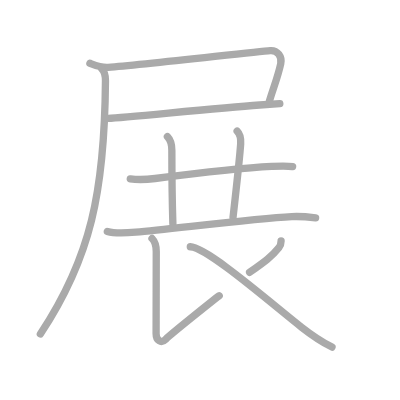
t = 0.00 s
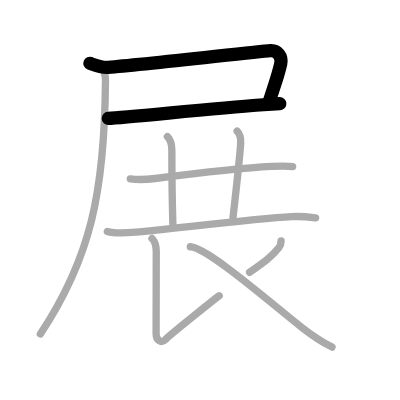
t = 2.00 s
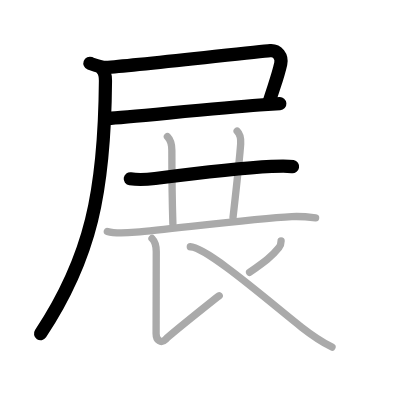
t = 4.00 s
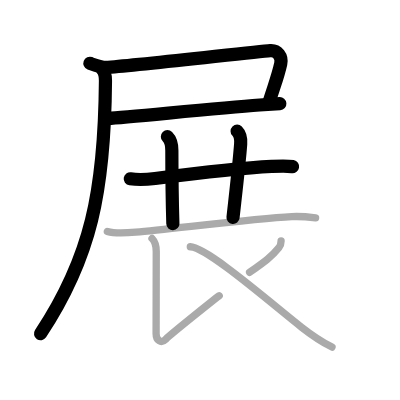
t = 6.00 s
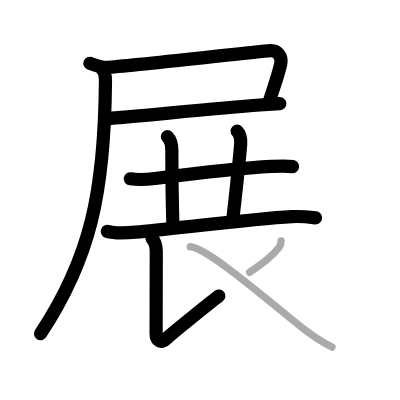
t = 8.00 s
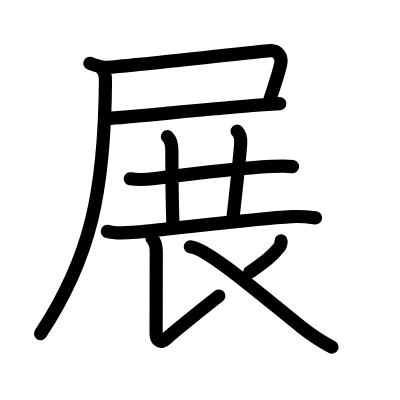
t = 10.00 s

The animated SVG that drew these frames (rendered in a browser with its animation timeline set to each time). Animation: 10 SMIL elements (animate=10); one cycle of 10.00 s.

<?xml version="1.0" standalone="no"?>
<!DOCTYPE svg PUBLIC "-//W3C//DTD SVG 1.1//EN"   "http://www.w3.org/Graphics/SVG/1.1/DTD/svg11.dtd">
<svg width="400px" height="400px"  version="1.1" xmlns="http://www.w3.org/2000/svg">
  <defs>
    <marker id="Triangle" viewBox="0 0 10 10" refX="0" refY="5" markerUnits="strokeWidth" markerWidth="3" style="stroke-opacity:0%;fill:#aaaaaa;" markerHeight="2" orient="auto">
      <path d="M 0 0 L 10 5 L 0 10 z" />
    </marker>
    
    <marker id="Arrow" viewBox="0 0 10 10" refX="5" refY="5" markerUnits="strokeWidth" markerWidth="1.8" style="stroke-opacity:0%;fill:#770000;" markerHeight="2" orient="auto">
      <path d="M 0 4 L 6 4 L 4 1 L 10 5 L 4 9 L 6 6 L 0 6 z" />
        <circle cx="5" cy="5" r="5" />
      </marker>
    
    <marker id="TriangleRed" viewBox="0 0 10 10" refX="0" refY="5" markerUnits="strokeWidth" markerWidth="3" style="stroke-opacity:0%;fill:#CC0000;" markerHeight="2" orient="auto">
      <path d="M 0 0 L 10 5 L 0 10 z" />
    </marker>
    
    <marker id="ArrowRed" viewBox="0 0 10 10" refX="5" refY="5" markerUnits="strokeWidth" markerWidth="1.8" style="stroke-opacity:0%;fill:#CC0000;" markerHeight="2" orient="auto">
      <path d="M 0 4 L 6 4 L 4 1 L 10 5 L 4 9 L 6 6 L 0 6 z" />
        <circle cx="5" cy="5" r="5" />
      </marker>
    
  </defs>
  
  <path style="fill:#ffffff; fill-opacity:100%; fill-rule:evenodd; stroke-width:0;" d="M 0 0 L 400px 0 L 400px 400px L 0 400px L 0 0" />

  <g transform="scale(3.6697247706422 3.6697247706422)">
<path style="fill:none; fill-opacity:0%; fill-rule:evenodd; stroke:#aaaaaa; stroke-opacity:100%; stroke-width: 1.5pt; stroke-linejoin:round; stroke-linecap:round;" d="M24.5 17.24c1.74 0.65 3.12 1.24 4.97 1.1c9.98-0.73 40.17-4.29 44.18-4.55c1.98-0.13 3.27 1.66 2.85 3.57c-0.75 3.39-1.5 5.14-3.11 10.24"></path>
<path style="fill:none; fill-opacity:0%; fill-rule:evenodd; stroke:#aaaaaa; stroke-opacity:100%; stroke-width: 1.5pt; stroke-linejoin:round; stroke-linecap:round;" d="M29.5 32.25c4.9-0.21 28.49-2.74 41.26-3.64c2.23-0.16 4.12-0.28 5.49-0.36"></path>
<path style="fill:none; fill-opacity:0%; fill-rule:evenodd; stroke:#aaaaaa; stroke-opacity:100%; stroke-width: 1.5pt; stroke-linejoin:round; stroke-linecap:round;" d="M27.75 18.75c0.75 0.75 1 2.18 0.99 3.25C28.5 52.18 24.76 70.23 11 91"></path>
<path style="fill:none; fill-opacity:0%; fill-rule:evenodd; stroke:#aaaaaa; stroke-opacity:100%; stroke-width: 1.5pt; stroke-linejoin:round; stroke-linecap:round;" d="M35.5 48.73c2.62 0.39 4.65 0.18 6.76-0.09c7.9-1 24.46-2.91 31.74-3.29c1.88-0.1 4.12-0.23 5.74 0.06"></path>
<path style="fill:none; fill-opacity:0%; fill-rule:evenodd; stroke:#aaaaaa; stroke-opacity:100%; stroke-width: 1.5pt; stroke-linejoin:round; stroke-linecap:round;" d="M45.62 37.25c0.88 0.88 1.21 2.25 1.21 3.75c0 1.02 0.05 12.5 0.28 20"></path>
<path style="fill:none; fill-opacity:0%; fill-rule:evenodd; stroke:#aaaaaa; stroke-opacity:100%; stroke-width: 1.5pt; stroke-linejoin:round; stroke-linecap:round;" d="M64.62 35.75c0.88 0.88 1.06 2.13 0.96 3.5c-0.33 4.62-1.08 11-2.08 20"></path>
<path style="fill:none; fill-opacity:0%; fill-rule:evenodd; stroke:#aaaaaa; stroke-opacity:100%; stroke-width: 1.5pt; stroke-linejoin:round; stroke-linecap:round;" d="M29.25 63.06c2.2 0.69 5.42 0.42 7.74 0.21c9.96-0.89 32.01-3.65 42.51-4.24c2.28-0.13 4.38 0.07 6.5 0.33"></path>
<path style="fill:none; fill-opacity:0%; fill-rule:evenodd; stroke:#aaaaaa; stroke-opacity:100%; stroke-width: 1.5pt; stroke-linejoin:round; stroke-linecap:round;" d="M41.43 64.99c0.85 0.85 1.15 2.14 1.15 3.56c0 10.71-0.04 16.83-0.04 22.37c0 1.81 1.32 2.83 2.67 1.48c1.35-1.36 12.71-10.45 14.52-11.8"></path>
<path style="fill:none; fill-opacity:0%; fill-rule:evenodd; stroke:#aaaaaa; stroke-opacity:100%; stroke-width: 1.5pt; stroke-linejoin:round; stroke-linecap:round;" d="M76.6 65.64c0 0.73-0.22 1.36-0.63 1.88c-1.84 2.35-3.96 3.85-7.95 6.69"></path>
<path style="fill:none; fill-opacity:0%; fill-rule:evenodd; stroke:#aaaaaa; stroke-opacity:100%; stroke-width: 1.5pt; stroke-linejoin:round; stroke-linecap:round;" d="M51.86 67.25c4.52 0.1 21.76 15.17 30.34 21.93c1.66 1.3 5.17 3.82 8.27 5.39"></path>

<path style="fill:none; fill-opacity:0%; fill-rule:evenodd; stroke:#000000; stroke-opacity:100%; stroke-width: 2.7pt; stroke-linejoin:round; stroke-linecap:round;" d="M24.5 17.24c1.74 0.65 3.12 1.24 4.97 1.1c9.98-0.73 40.17-4.29 44.18-4.55c1.98-0.13 3.27 1.66 2.85 3.57c-0.75 3.39-1.5 5.14-3.11 10.24" pathLength="100" stroke-dashoffset="100" stroke-dasharray="100 105"><animate id="dashAnim1" attributeName="stroke-dashoffset" from="100" to="0" dur="1s" calcMode="linear" fill="freeze"/></path>
<path style="fill:none; fill-opacity:0%; fill-rule:evenodd; stroke:#000000; stroke-opacity:100%; stroke-width: 2.7pt; stroke-linejoin:round; stroke-linecap:round;" d="M29.5 32.25c4.9-0.21 28.49-2.74 41.26-3.64c2.23-0.16 4.12-0.28 5.49-0.36" pathLength="100" stroke-dashoffset="100" stroke-dasharray="100 105"><animate id="dashAnim2" attributeName="stroke-dashoffset" from="100" to="0" dur="1s" calcMode="linear" begin="dashAnim1.end" fill="freeze"/></path>
<path style="fill:none; fill-opacity:0%; fill-rule:evenodd; stroke:#000000; stroke-opacity:100%; stroke-width: 2.7pt; stroke-linejoin:round; stroke-linecap:round;" d="M27.75 18.75c0.75 0.75 1 2.18 0.99 3.25C28.5 52.18 24.76 70.23 11 91" pathLength="100" stroke-dashoffset="100" stroke-dasharray="100 105"><animate id="dashAnim3" attributeName="stroke-dashoffset" from="100" to="0" dur="1s" calcMode="linear" begin="dashAnim2.end" fill="freeze"/></path>
<path style="fill:none; fill-opacity:0%; fill-rule:evenodd; stroke:#000000; stroke-opacity:100%; stroke-width: 2.7pt; stroke-linejoin:round; stroke-linecap:round;" d="M35.5 48.73c2.62 0.39 4.65 0.18 6.76-0.09c7.9-1 24.46-2.91 31.74-3.29c1.88-0.1 4.12-0.23 5.74 0.06" pathLength="100" stroke-dashoffset="100" stroke-dasharray="100 105"><animate id="dashAnim4" attributeName="stroke-dashoffset" from="100" to="0" dur="1s" calcMode="linear" begin="dashAnim3.end" fill="freeze"/></path>
<path style="fill:none; fill-opacity:0%; fill-rule:evenodd; stroke:#000000; stroke-opacity:100%; stroke-width: 2.7pt; stroke-linejoin:round; stroke-linecap:round;" d="M45.62 37.25c0.88 0.88 1.21 2.25 1.21 3.75c0 1.02 0.05 12.5 0.28 20" pathLength="100" stroke-dashoffset="100" stroke-dasharray="100 105"><animate id="dashAnim5" attributeName="stroke-dashoffset" from="100" to="0" dur="1s" calcMode="linear" begin="dashAnim4.end" fill="freeze"/></path>
<path style="fill:none; fill-opacity:0%; fill-rule:evenodd; stroke:#000000; stroke-opacity:100%; stroke-width: 2.7pt; stroke-linejoin:round; stroke-linecap:round;" d="M64.62 35.75c0.88 0.88 1.06 2.13 0.96 3.5c-0.33 4.62-1.08 11-2.08 20" pathLength="100" stroke-dashoffset="100" stroke-dasharray="100 105"><animate id="dashAnim6" attributeName="stroke-dashoffset" from="100" to="0" dur="1s" calcMode="linear" begin="dashAnim5.end" fill="freeze"/></path>
<path style="fill:none; fill-opacity:0%; fill-rule:evenodd; stroke:#000000; stroke-opacity:100%; stroke-width: 2.7pt; stroke-linejoin:round; stroke-linecap:round;" d="M29.25 63.06c2.2 0.69 5.42 0.42 7.74 0.21c9.96-0.89 32.01-3.65 42.51-4.24c2.28-0.13 4.38 0.07 6.5 0.33" pathLength="100" stroke-dashoffset="100" stroke-dasharray="100 105"><animate id="dashAnim7" attributeName="stroke-dashoffset" from="100" to="0" dur="1s" calcMode="linear" begin="dashAnim6.end" fill="freeze"/></path>
<path style="fill:none; fill-opacity:0%; fill-rule:evenodd; stroke:#000000; stroke-opacity:100%; stroke-width: 2.7pt; stroke-linejoin:round; stroke-linecap:round;" d="M41.43 64.99c0.85 0.85 1.15 2.14 1.15 3.56c0 10.71-0.04 16.83-0.04 22.37c0 1.81 1.32 2.83 2.67 1.48c1.35-1.36 12.71-10.45 14.52-11.8" pathLength="100" stroke-dashoffset="100" stroke-dasharray="100 105"><animate id="dashAnim8" attributeName="stroke-dashoffset" from="100" to="0" dur="1s" calcMode="linear" begin="dashAnim7.end" fill="freeze"/></path>
<path style="fill:none; fill-opacity:0%; fill-rule:evenodd; stroke:#000000; stroke-opacity:100%; stroke-width: 2.7pt; stroke-linejoin:round; stroke-linecap:round;" d="M76.6 65.64c0 0.73-0.22 1.36-0.63 1.88c-1.84 2.35-3.96 3.85-7.95 6.69" pathLength="100" stroke-dashoffset="100" stroke-dasharray="100 105"><animate id="dashAnim9" attributeName="stroke-dashoffset" from="100" to="0" dur="1s" calcMode="linear" begin="dashAnim8.end" fill="freeze"/></path>
<path style="fill:none; fill-opacity:0%; fill-rule:evenodd; stroke:#000000; stroke-opacity:100%; stroke-width: 2.7pt; stroke-linejoin:round; stroke-linecap:round;" d="M51.86 67.25c4.52 0.1 21.76 15.17 30.34 21.93c1.66 1.3 5.17 3.82 8.27 5.39" pathLength="100" stroke-dashoffset="100" stroke-dasharray="100 105"><animate id="dashAnim10" attributeName="stroke-dashoffset" from="100" to="0" dur="1s" calcMode="linear" begin="dashAnim9.end" fill="freeze"/></path>

</g>

</svg>  
          
